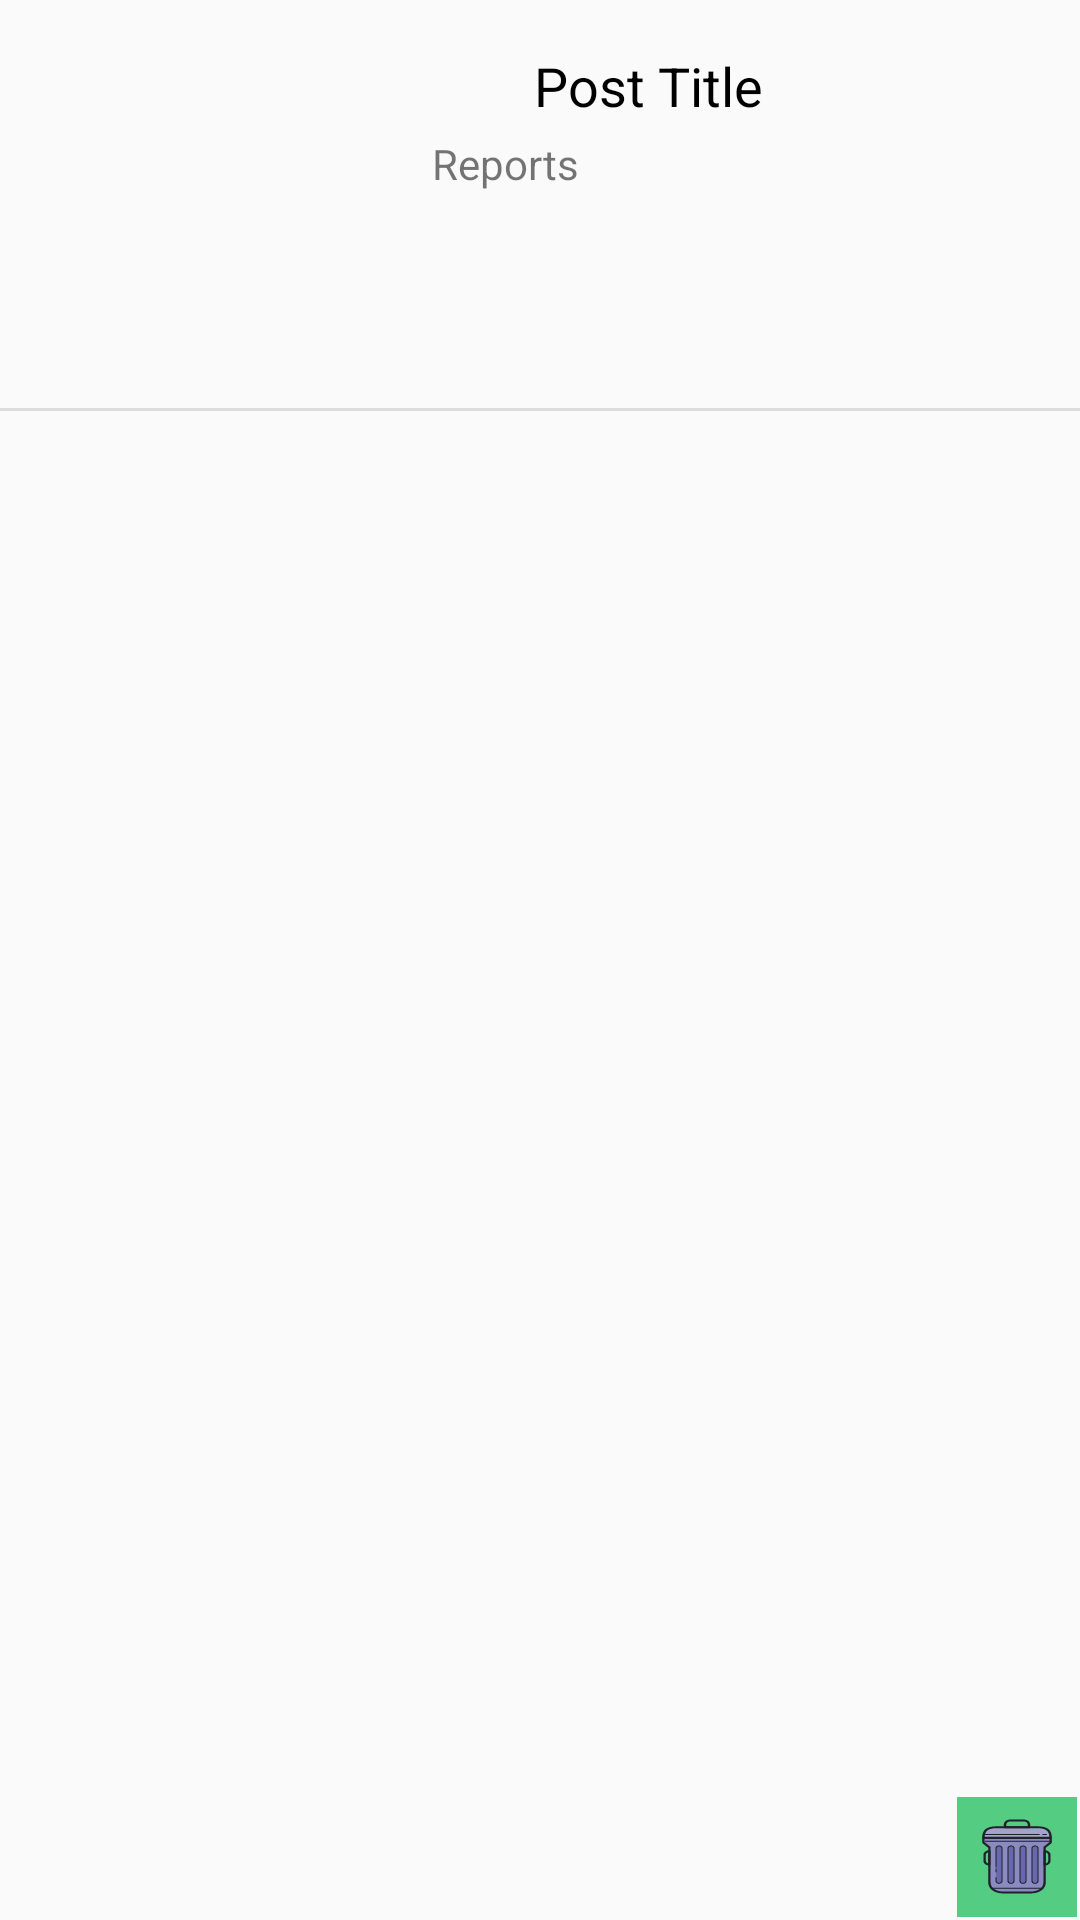

Android layout source for this screen:
<!-- AndroidManifest.xml: application theme Theme.Booked -->
<!-- res/layout/admin_single_reported_post.xml -->
<?xml version="1.0" encoding="utf-8"?>
<androidx.constraintlayout.widget.ConstraintLayout xmlns:android="http://schemas.android.com/apk/res/android"
    xmlns:app="http://schemas.android.com/apk/res-auto"
    xmlns:tools="http://schemas.android.com/tools"
    android:id="@+id/reported_parent_layout"
    android:layout_width="match_parent"
    android:layout_height="wrap_content">

    <ImageView
        android:id="@+id/reportedListImage"
        android:layout_width="120dp"
        android:layout_height="120dp"
        android:layout_marginStart="8dp"
        android:layout_marginTop="8dp"
        app:layout_constraintStart_toStartOf="parent"
        app:layout_constraintTop_toTopOf="parent"
        tools:srcCompat="@tools:sample/avatars" />

    <TextView
        android:id="@+id/reportedListPostText"
        android:layout_width="wrap_content"
        app:layout_constraintWidth_max="225dp"
        android:layout_height="25dp"
        android:layout_marginStart="50dp"
        android:layout_marginTop="8dp"
        android:ellipsize="end"
        android:gravity="center"
        android:maxLines="1"
        android:text="Post Title"
        android:textColor="@color/black"
        android:textSize="18sp"
        app:layout_constraintStart_toEndOf="@+id/reportedListImage"
        app:layout_constraintTop_toTopOf="@+id/reportedListImage" />

    <View
        android:id="@+id/reportedDivider"
        android:layout_width="match_parent"
        android:layout_height="1dp"
        android:layout_marginTop="8dp"
        android:background="?android:attr/listDivider"
        android:backgroundTintMode="src_in"
        app:layout_constraintEnd_toEndOf="parent"
        app:layout_constraintStart_toStartOf="parent"
        app:layout_constraintTop_toBottomOf="@+id/reportedListImage" />

    <ImageButton
        android:id="@+id/reportedDeleteBtn"
        android:layout_width="40dp"
        android:layout_height="40dp"
        android:layout_marginEnd="1dp"
        android:layout_marginBottom="1dp"
        android:background="@color/primaryBackgroundColor"
        app:layout_constraintBottom_toBottomOf="parent"
        app:layout_constraintEnd_toEndOf="parent"
        app:srcCompat="@drawable/ic_trash_can" />

    <TextView
        android:id="@+id/reportedList_reportNum"
        android:layout_width="wrap_content"
        android:layout_height="wrap_content"
        android:layout_marginStart="16dp"
        android:layout_marginTop="4dp"
        android:text="Reports"
        app:layout_constraintStart_toEndOf="@+id/reportedListImage"
        app:layout_constraintTop_toBottomOf="@+id/reportedListPostText" />

</androidx.constraintlayout.widget.ConstraintLayout>
<!-- resources referenced by this layout -->
<resources>
  <color name="black">#FF000000</color>
  <color name="primaryBackgroundColor">#54CC82</color>
  <!-- drawable ic_trash_can: vector/xml drawable (drawable, 4537 chars, omitted) -->
  <style name="Theme.Booked" parent="Theme.AppCompat.Light.DarkActionBar">
          
          <item name="colorPrimary">@color/actionBarColor</item>
          <item name="colorPrimaryVariant">@color/actionBarColor</item>
          <item name="colorOnPrimary">@color/white</item>
          
          <item name="colorSecondary">@color/teal_200</item>
          <item name="colorSecondaryVariant">@color/teal_700</item>
          <item name="colorOnSecondary">@color/black</item>
          
          <item name="android:statusBarColor" tools:targetApi="l">?attr/colorPrimaryVariant</item>
          
      </style>
  <color name="actionBarColor">#1C8ABE</color>
  <color name="white">#FFFFFFFF</color>
  <color name="teal_200">#FF03DAC5</color>
  <color name="teal_700">#FF018786</color>
</resources>
